Run: headless pygame with SDL's dummy video driver; simulated clock (each Clock.tick advances the game by its frame time, no real sleeping); random seed 0; keys injected as events and as key.get_pressed() state; no mouse input.
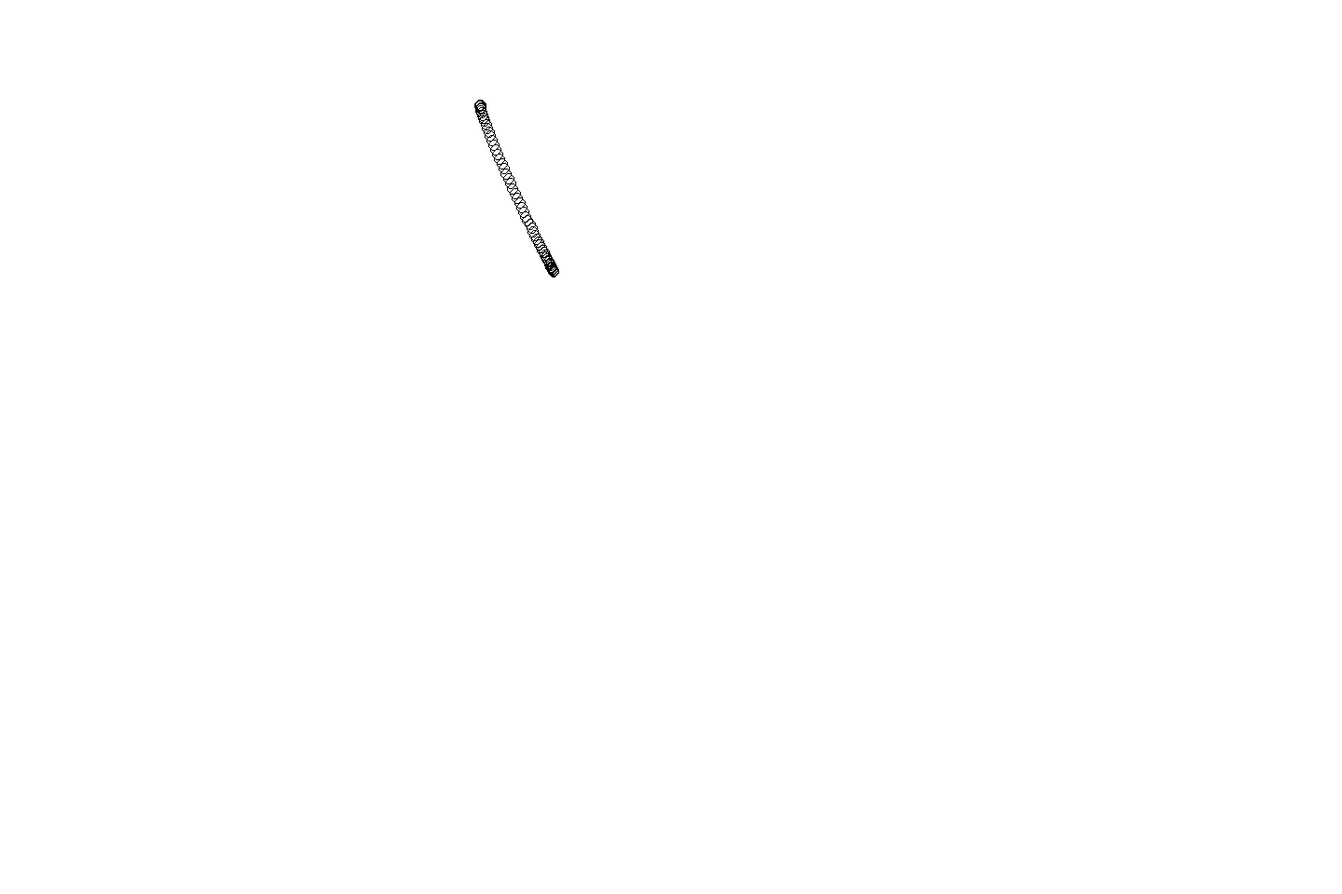
Frame 1 of 4 · flips 1–60 · no input
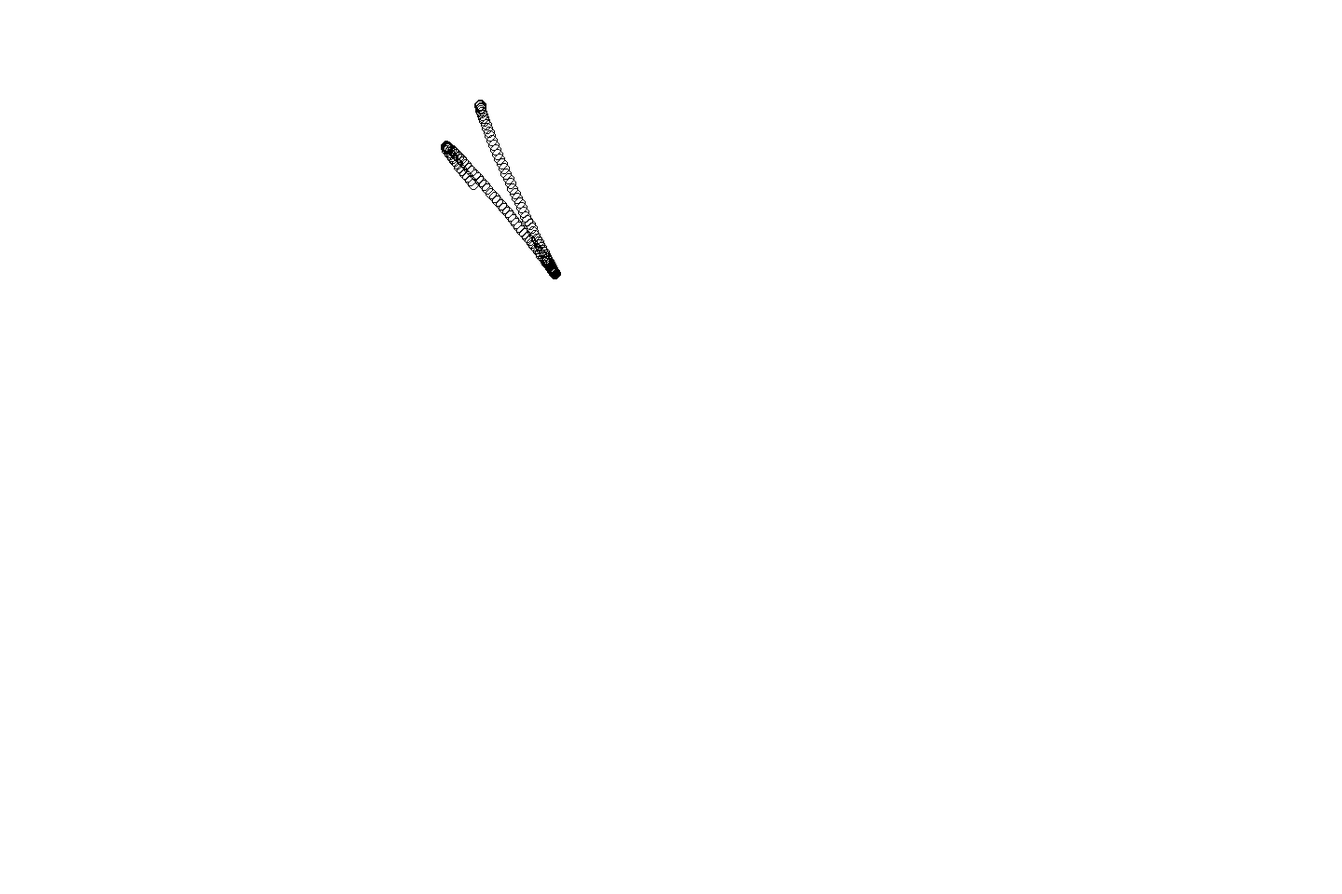
Frame 2 of 4 · flips 61–180 · tapped SPACE, RETURN · held RIGHT (→), D
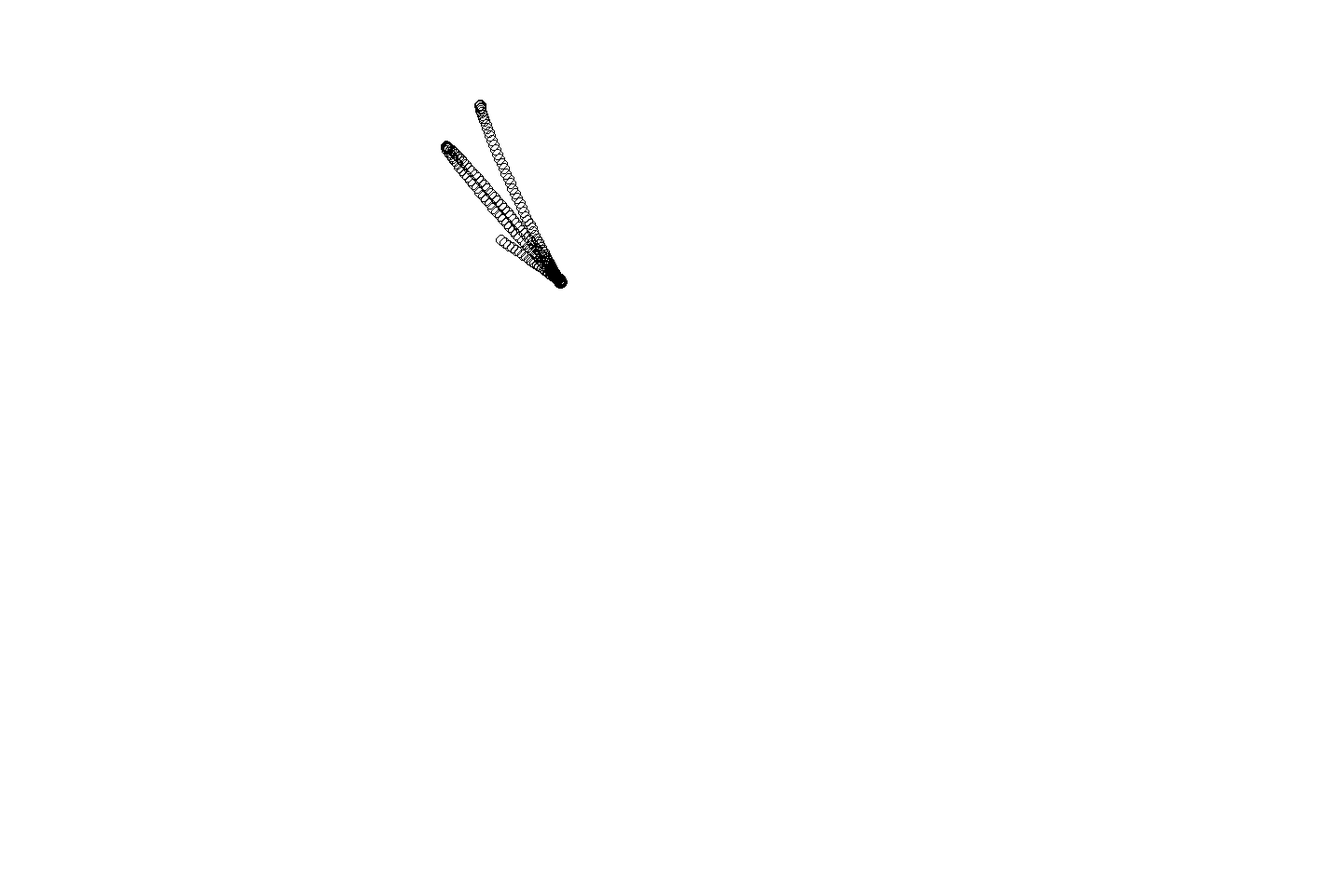
Frame 3 of 4 · flips 181–300 · held DOWN (↓), S
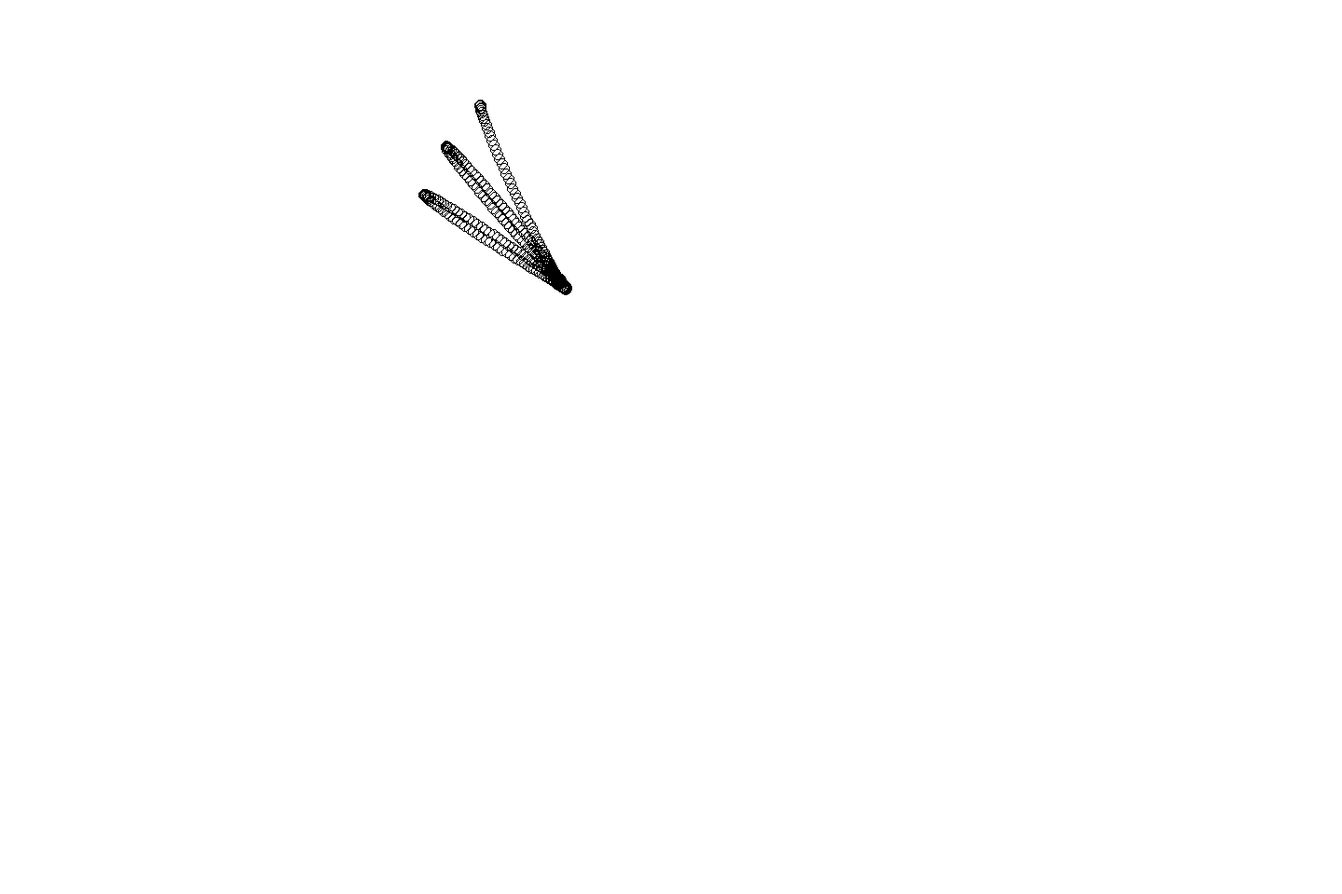
Frame 4 of 4 · flips 301–420 · held LEFT (←), A, UP (↑), W

The pygame program that drew these frames:

#!/usr/bin/env python3
import pygame,sys
import math

w,h=1440,960
scale=5

pygame.init()
screen = pygame.display.set_mode((w,h))
screen.fill(pygame.Color('white'))


for k in range(-20000, 20000,3):
    a=3*k/45000 + math.sin(17*math.pi/20*math.pow(k/20000,5)) * math.pow(math.cos(41*math.pi*k/20000),6) + (1/3*math.pow(math.cos(41*math.pi*k/20000) ,16) + 1/3*math.pow(math.cos(41*math.pi*k/20000),80) )*math.pow(math.cos(math.pi*k/40000),12)*math.sin(6*math.pi*k/20000)

    b=15/30* math.pow(k/20000,4) - math.cos(17*math.pi/20*math.pow(k/20000,5)) * ( 11/10+45/20*math.pow(math.cos(math.pi*k/40000),8)*math.pow(math.cos(3*math.pi*k/40000),6) ) * math.pow(math.cos(41*math.pi*k/20000),6) + 12/20*math.pow(math.cos(3*math.pi*k/200000),10) * math.pow(math.cos(9*math.pi*k/200000),10) * math.pow(math.cos(18*math.pi*k/200000),10)
    
    r=1/50+1/40*math.pow(math.sin(41*math.pi*k/20000),2)*math.pow(math.sin(9*math.pi*k/200000),2)+1/17*math.pow(math.cos(41*math.pi*k/20000),2)*math.pow(math.cos(math.pi*k/40000),10)

    xp=int(w/2+170*a+100)
    yp=int(h/2-180*b-100)

    if xp>0 and xp<w and yp>0 and yp<h:
        #screen.set_at((xp,yp),pygame.Color('black'))
        pygame.draw.circle(screen,pygame.Color('black'),(xp,yp),int(abs(r*300)), width=1)
        pygame.display.update()
    for event in pygame.event.get():
        if event.type == pygame.QUIT:
            sys.exit()

while 1:
  for event in pygame.event.get():
    if event.type == pygame.QUIT:
        sys.exit()
